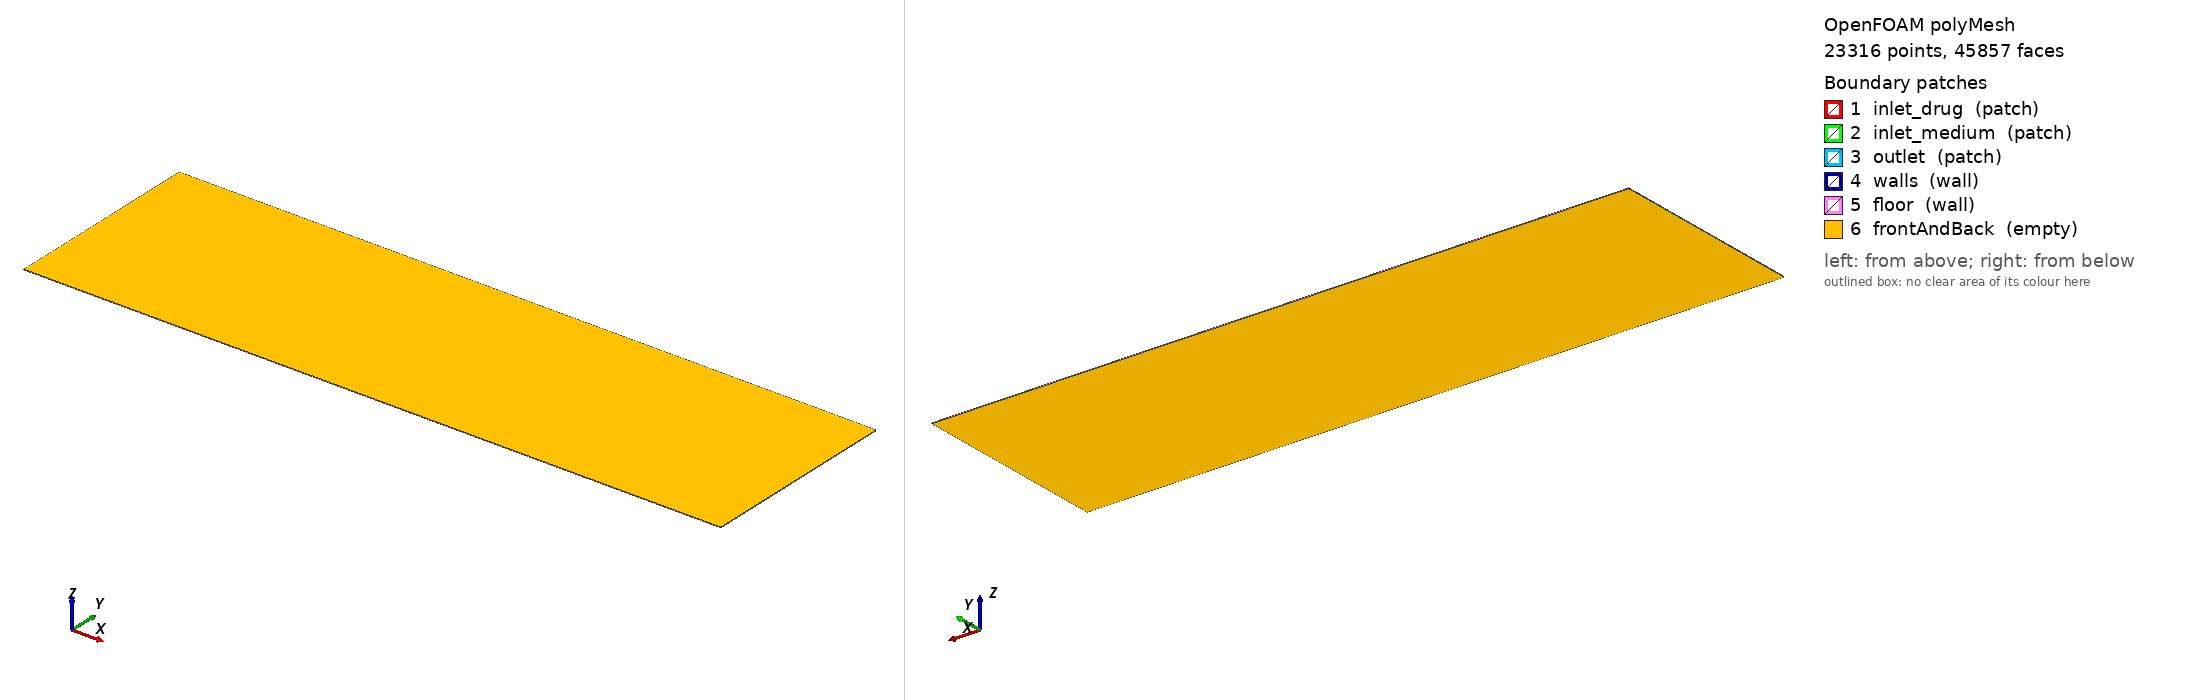

OpenFOAM case: the committed polyMesh, 23316 points, 45857 faces. Boundary patches (legend numbers): 1 inlet_drug (patch), 2 inlet_medium (patch), 3 outlet (patch), 4 walls (wall), 5 floor (wall), 6 frontAndBack (empty). Left view from above one corner, right view from below the opposite corner. Boundary conditions: 1 field file(s) under 0/; 6 of 6 drawn patches have an entry in a shipped field file.

=== constant/polyMesh/boundary ===
/*--------------------------------*- C++ -*----------------------------------*\
| =========                 |                                                 |
| \\      /  F ield         | OpenFOAM: The Open Source CFD Toolbox           |
|  \\    /   O peration     | Version:  2406                                  |
|   \\  /    A nd           | Website:  www.openfoam.com                      |
|    \\/     M anipulation  |                                                 |
\*---------------------------------------------------------------------------*/
FoamFile
{
    version     2.0;
    format      ascii;
    arch        "LSB;label=32;scalar=64";
    class       polyBoundaryMesh;
    location    "constant/polyMesh";
    object      boundary;
}
// * * * * * * * * * * * * * * * * * * * * * * * * * * * * * * * * * * * * * //

6
(
    inlet_drug
    {
        type            patch;
        nFaces          10;
        startFace       22543;
    }
    inlet_medium
    {
        type            patch;
        nFaces          10;
        startFace       22553;
    }
    outlet
    {
        type            patch;
        nFaces          57;
        startFace       22563;
    }
    walls
    {
        type            wall;
        inGroups        1(wall);
        nFaces          37;
        startFace       22620;
    }
    floor
    {
        type            wall;
        inGroups        1(wall);
        nFaces          400;
        startFace       22657;
    }
    frontAndBack
    {
        type            empty;
        inGroups        1(empty);
        nFaces          22800;
        startFace       23057;
    }
)

// ************************************************************************* //


=== system/blockMeshDict ===
        FoamFile
        {
            version     2.0;
            format      ascii;
            class       dictionary;
            object      blockMeshDict;
        }

        convertToMeters 0.001;

        vertices
        (
    (0.000000 0.000000 0.000000)
    (10.000000 0.000000 0.000000)
    (0.000000 0.470256 0.000000)
    (10.000000 0.470256 0.000000)
    (0.000000 0.970256 0.000000)
    (10.000000 0.970256 0.000000)
    (0.000000 1.925422 0.000000)
    (10.000000 1.925422 0.000000)
    (0.000000 2.425422 0.000000)
    (10.000000 2.425422 0.000000)
    (0.000000 2.895678 0.000000)
    (10.000000 2.895678 0.000000)
    (0.000000 0.000000 0.010000)
    (10.000000 0.000000 0.010000)
    (0.000000 0.470256 0.010000)
    (10.000000 0.470256 0.010000)
    (0.000000 0.970256 0.010000)
    (10.000000 0.970256 0.010000)
    (0.000000 1.925422 0.010000)
    (10.000000 1.925422 0.010000)
    (0.000000 2.425422 0.010000)
    (10.000000 2.425422 0.010000)
    (0.000000 2.895678 0.010000)
    (10.000000 2.895678 0.010000)
        );

        blocks
        (
    hex (0 1 3 2 12 13 15 14) (200 9 1) simpleGrading (1 1 1)
    hex (2 3 5 4 14 15 17 16) (200 10 1) simpleGrading (1 1 1)
    hex (4 5 7 6 16 17 19 18) (200 19 1) simpleGrading (1 1 1)
    hex (6 7 9 8 18 19 21 20) (200 10 1) simpleGrading (1 1 1)
    hex (8 9 11 10 20 21 23 22) (200 9 1) simpleGrading (1 1 1)
        );

        edges ();

        boundary
        (
inlet_drug
{
    type patch;
    faces
    (
                (2 14 16 4)
    );
}
inlet_medium
{
    type patch;
    faces
    (
                (6 18 20 8)
    );
}
outlet
{
    type patch;
    faces
    (
                (1 3 15 13)
(3 5 17 15)
(5 7 19 17)
(7 9 21 19)
(9 11 23 21)
    );
}
walls
{
    type wall;
    faces
    (
                (0 12 14 2)
(4 16 18 6)
(8 20 22 10)
    );
}
floor
{
    type wall;
    faces
    (
                (0 1 13 12)
(10 22 23 11)
    );
}
frontAndBack
{
    type empty;
    faces
    (
                (0 2 3 1)
(2 4 5 3)
(4 6 7 5)
(6 8 9 7)
(8 10 11 9)
(12 13 15 14)
(14 15 17 16)
(16 17 19 18)
(18 19 21 20)
(20 21 23 22)
    );
}
        );

        mergePatchPairs ();


=== 0/U ===
FoamFile
{
    version     2.0;
    format      ascii;
    class       volVectorField;
    object      U;
}

dimensions      [0 1 -1 0 0 0 0];

internalField   uniform (0 0 0);

boundaryField
{
    inlet_drug
    {
        type            fixedValue;
        value           uniform (0.025465 0.000000 0.000000);
    }

    inlet_medium
    {
        type            fixedValue;
        value           uniform (0.128661 0.000000 0.000000);
    }

    outlet
    {
        type            zeroGradient;
    }

    walls
    {
        type            noSlip;
    }

    floor
    {
        type            noSlip;
    }

    frontAndBack
    {
        type            empty;
    }
}


Also in the case, not shown: constant/polyMesh/faces (numeric list); constant/polyMesh/neighbour (numeric list); constant/polyMesh/owner (numeric list); constant/polyMesh/points (numeric list).
